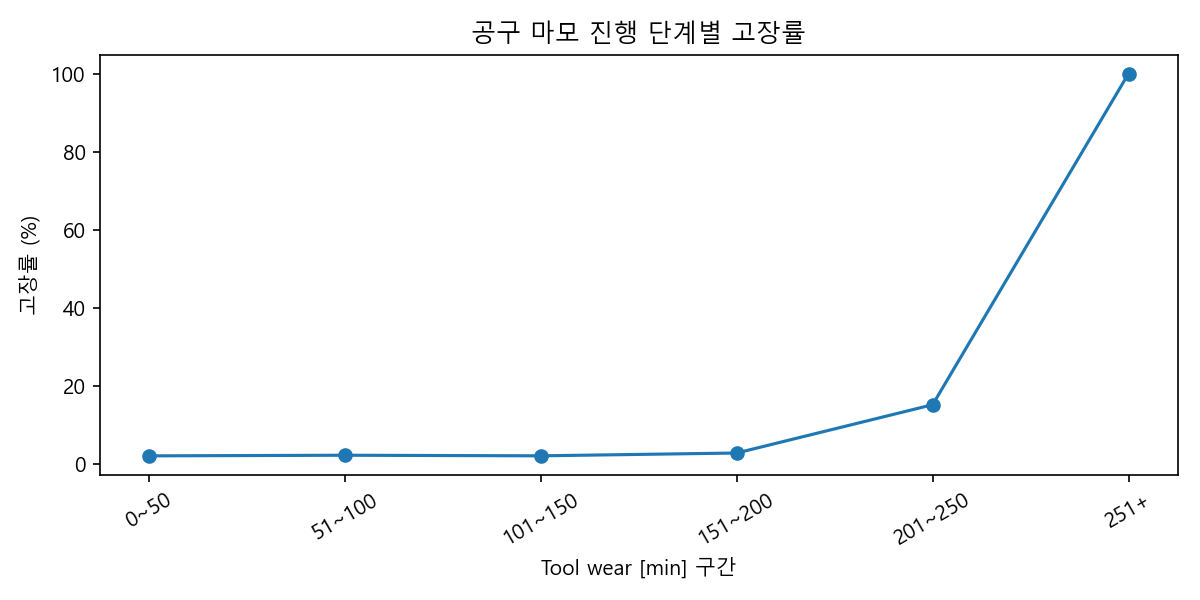

Values plotted in this chart, from the file beside it:
Tool_wear_bin, 데이터수, 고장수, 고장률
0~50, 2396, 52, 2.17
51~100, 2271, 53, 2.33
101~150, 2295, 50, 2.18
151~200, 2276, 66, 2.9
201~250, 760, 116, 15.26
251+, 2, 2, 100.0
